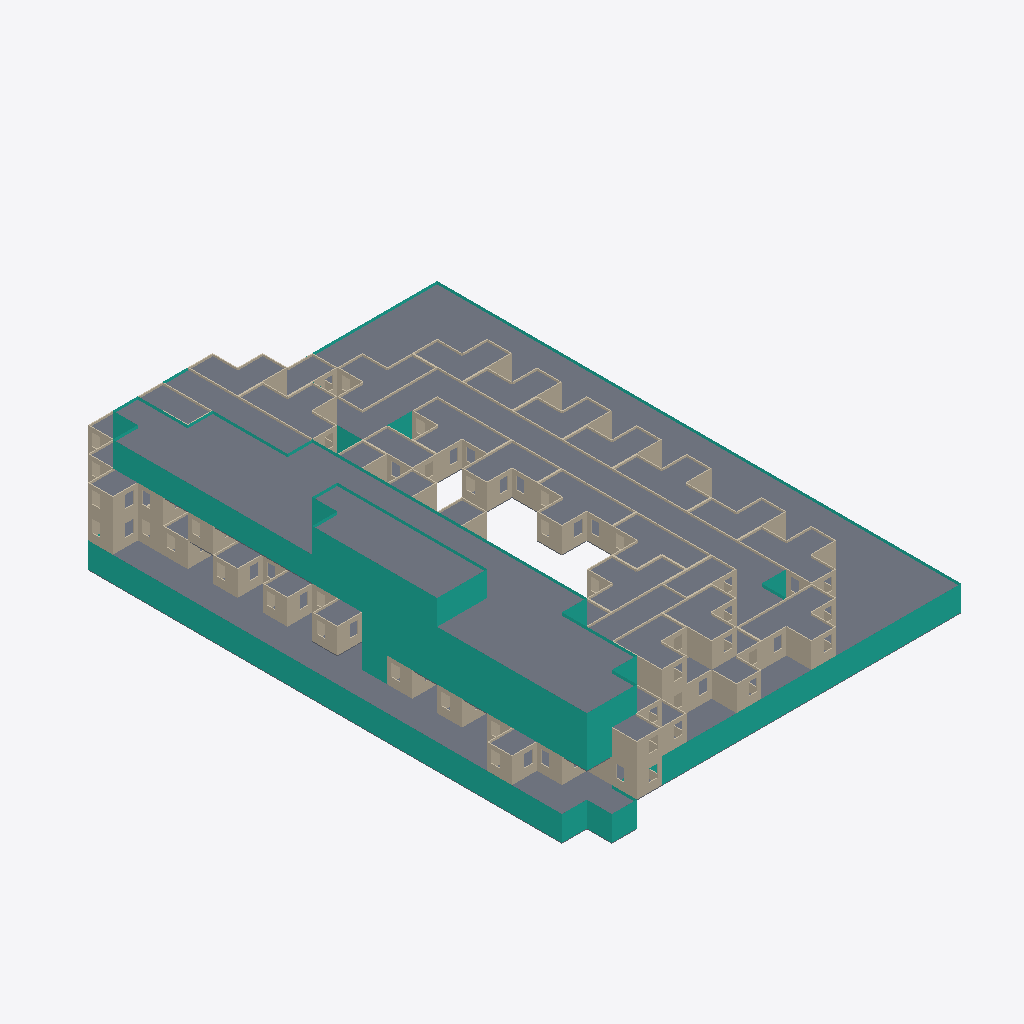
Isometric view of an IFC building model (IFC-SPF (STEP), schema IFC2X3, length unit millimetre), seen from the south-west, elements coloured by IFC class (only those large enough to see are counted): 236 walls (beige), 110 slabs (grey), 5 curtain walls (teal).
Extent 0.048 m × 0.066 m × 0.015 m (x, y, z). Storeys (5): LVL0 at 0.00 m; LVL1 at 0.00 m; LVL2 at 0.01 m; LVL3 at 0.01 m; LVL4 at 0.01 m. Elements (941): 524 IfcWall, 406 IfcSlab, 6 IfcStair, 5 IfcCurtainWall.

HEADER;
FILE_DESCRIPTION(('ViewDefinition [CoordinationView_V2.0]'),'2;1');
FILE_NAME('C:\\Users\\scleb\\Downloads\\IFC_exports\\50_70_0_12_3000_3000_True_0.3_36_25_50','2025-05-02T11:02:32',('scleb'),('DESKTOP-7IQUQ82'),'ggIFC v25.4.29.7 by Geometry Gym Pty Ltd built 2','Geometry Gym - ggRhinoIFC - v25.4.29.7 - Rhino7 ','None');
FILE_SCHEMA(('IFC2X3'));
ENDSEC;
DATA;
#11=IFCPROJECT('1LFfW8Wbr1A9fT$lNauifI',#17,'50_70_0_12_3000_3000_True_0.3_36_25_50_60',$,$,'50_70_0_12_3000_3000_True_0.3_36_25_50_60',$,(#706),#18);
#25=IFCBUILDING('2VmpE3leHC0v2yC1Hd106$',#17,'#11= IFCPROJECT(''1LFfW8Wbr1A9fT$lNauifI'',#17,''50_70_0_12_3000_3000_True_0.3_36_25_50_60'',$,$,''50_70_0_12_3000_3000_True_0.3_36_25_50_60'',$,$,#18);',$,$,#28,$,'GH Building',.ELEMENT.,$,$,#26);
#34=IFCBUILDINGSTOREY('0IoyPLMeb0_uTbiHMDX2U8',#17,'LVL0',$,$,#33,$,$,.ELEMENT.,0.0);
#39=IFCBUILDINGSTOREY('1maMzL0BDBNwr2W$gGz1w3',#17,'LVL1',$,$,#38,$,$,.ELEMENT.,3.0);
#43=IFCBUILDINGSTOREY('0JvFYykUj0PODIn9JgX2B6',#17,'LVL2',$,$,#42,$,$,.ELEMENT.,6.0);
#47=IFCBUILDINGSTOREY('1C_gPoAsrDnBWM8g_xtJpe',#17,'LVL3',$,$,#46,$,$,.ELEMENT.,9.0);
#51=IFCBUILDINGSTOREY('1M8dAM1p5CeeHhI$qDopgz',#17,'LVL4',$,$,#50,$,$,.ELEMENT.,12.0);
#10756=IFCSLAB('3emG9gbM1D6fHT9Sa3LGUY',#17,'LVL0_ceiling',$,$,#10793,#10791,$,$);
#17301=IFCSLAB('3b89k_G2vA18Lzjx9lj9on',#17,'LVL3_T_ceiling',$,$,#17331,#17329,$,$);
#8427=IFCCURTAINWALL('37jSSwelbC$O1AJhUkYoo7',#17,'LVL0_CurtainWall',$,'CurtainWall',#8435,$,$);
#28110=IFCCURTAINWALL('1_zByekuL0nQnU$4JHo47_',#17,'LVL3_T_curtainwall',$,'CurtainWall',#28816,$,$);
#17196=IFCSLAB('3q3mFVKjn3Fehnn54Bs2zz',#17,'LVL1_T_ceiling',$,$,#17249,#17246,$,$);
#17332=IFCSLAB('2_DDyNNNrElfuGXiUWRsNl',#17,'LVL4_T_ceiling',$,$,#17353,#17351,$,$);
#28109=IFCCURTAINWALL('0ndUEwDOHFs8aLROIe0Pjk',#17,'LVL2_T_curtainwall',$,'CurtainWall',#28397,$,$);
#28111=IFCCURTAINWALL('0trpruk$L0cPHu_LkdT5Oc',#17,'LVL4_T_curtainwall',$,'CurtainWall',#30490,$,$);
#17250=IFCSLAB('3GsyEzyuf2Dwn3T9B4jt6G',#17,'LVL2_T_ceiling',$,$,#17300,#17298,$,$);
#28108=IFCCURTAINWALL('1bCDNg8B17KQFHSwKQ2Isw',#17,'LVL1_T_curtainwall',$,'CurtainWall',#28118,$,$);
#10708=IFCSLAB('3FYcgYGnjAdAp$qV51u1h4',#17,'LVL0_floor',$,$,#10745,#10743,$,$);
#59592=IFCWALL('03qJgeLBj1YvxiHXu2wKeP',#17,'LVL_1_3B_Wall_S81',$,$,#59597,#59609,$);
#45255=IFCWALL('0rofHcL6j7Ph4mktTbiwUI',#17,'LVL_2_2B_Wall_S60',$,$,#45260,#45274,$);
#45181=IFCWALL('3ammwHZ1HCS8uUhlXqce3M',#17,'LVL_2_2B_Wall_S54',$,$,#45189,#45206,$);
#59502=IFCWALL('26VRGhApj3VAyYQ01SnUuE',#17,'LVL_1_3B_Wall_S75',$,$,#59507,#59519,$);
#45207=IFCWALL('3tCYGCaLbDpwB4oM9Yp7Ek',#17,'LVL_2_2B_Wall_S57',$,$,#45216,#45233,$);
#57452=IFCSLAB('1hCWKWsdbEEv0KFnMD8EgU',#17,'LVL_1_3B_Roof_S83',$,$,#57467,#57465,$,$);
#57468=IFCSLAB('25pdLk2dv6u8b7VMmfD8XE',#17,'LVL_1_3B_Roof_S84',$,$,#57483,#57481,$,$);
#57484=IFCSLAB('3otZn4DZ1C2gs2KWrOPftI',#17,'LVL_1_3B_Roof_S89',$,$,#57499,#57497,$,$);
#57548=IFCSLAB('3$8gRKCFfEzf6rnIeKBK9R',#17,'LVL_2_3B_Roof_S56',$,$,#57563,#57561,$,$);
#57532=IFCSLAB('255XwQ5tfF2870t0WFXeYT',#17,'LVL_2_3B_Roof_S55',$,$,#57547,#57545,$,$);
#42135=IFCSLAB('0cmHqHD956GQsCfnczvzQa',#17,'LVL_1_2B_Roof_S87',$,$,#42150,#42148,$,$);
#42151=IFCSLAB('2cmrJeAbnBw8ASpa3261pX',#17,'LVL_1_2B_Roof_S88',$,$,#42166,#42164,$,$);
#42453=IFCSLAB('19g_1Z5kLFHgK$1pEBlPrK',#17,'LVL_2_2B_Roof_S58',$,$,#42468,#42466,$,$);
#42113=IFCSLAB('03BXrAbf58fgqO1e0d5nFG',#17,'LVL_1_2B_Roof_S86',$,$,#42134,#42132,$,$);
#42167=IFCSLAB('3rTpw4jyn1C8PeZB2Nr4lv',#17,'LVL_1_2B_Roof_S90',$,$,#42182,#42180,$,$);
#42183=IFCSLAB('3jwe359tn539mU8jGViwVz',#17,'LVL_1_2B_Roof_S91',$,$,#42198,#42196,$,$);
#37929=IFCWALL('1CEjnVCBX4rPBy5qr2vvc4',#17,'LVL_1_2B_Wall_S62',$,$,#37934,#37948,$);
#38091=IFCWALL('0iETSYdRv4IOsVtG74hh5$',#17,'LVL_1_2B_Wall_S92',$,$,#38096,#38110,$);
#36848=IFCWALL('1F51WWK4v8SQdSRhIgWHXn',#17,'LVL_1_2B_Wall_S80',$,$,#36853,#36867,$);
#2361=IFCWALL('1wA3jTMdf0bgHKpEYdzIML',#17,'LVL_2_1B_Wall_S63',$,$,#2369,#2393,$);
#39081=IFCWALL('25QmMHPnL2KwK0MZQ46zrO',#17,'LVL_1_2B_Wall_S80',$,$,#39086,#39100,$);
#37889=IFCWALL('1uAXjXI6rBqO2eAJvtdq5k',#17,'LVL_1_2B_Wall_S60',$,$,#37894,#37908,$);
#39349=IFCWALL('1biKRtu2DC6Pt9xYZRIFz5',#17,'LVL_2_2B_Wall_S57',$,$,#39354,#39366,$);
#53225=IFCWALL('2idVMEQ0925hJtUy9vQcsG',#17,'LVL_1_3B_Wall_S75',$,$,#53230,#53242,$);
#57372=IFCSLAB('300kQSPYn1eQX1KzA9e_32',#17,'LVL_1_3B_Roof_S76',$,$,#57387,#57385,$,$);
#57388=IFCSLAB('16KTQ9_SnDcg2efn7XtM4q',#17,'LVL_1_3B_Roof_S77',$,$,#57403,#57401,$,$);
#57436=IFCSLAB('2iumso4$XFX9YmYk1Z_Ami',#17,'LVL_1_3B_Roof_S81',$,$,#57451,#57449,$,$);
#37969=IFCWALL('1yutkXckX4Eg0IXWeWT1Bl',#17,'LVL_1_2B_Wall_S80',$,$,#37975,#37988,$);
#39061=IFCWALL('2OWTpPPqvF$RnjBgx1rbd6',#17,'LVL_1_2B_Wall_S64',$,$,#39066,#39080,$);
#57404=IFCSLAB('3nuNlkqr9Am9YCdig27Cfu',#17,'LVL_1_3B_Roof_S78',$,$,#57419,#57417,$,$);
#38355=IFCWALL('19AUyEVej6kek6SL0wFR5E',#17,'LVL_2_2B_Wall_S61',$,$,#38360,#38374,$);
#54363=IFCWALL('1YOX_em1b749ENffJjZP9O',#17,'LVL_1_3B_Wall_S75',$,$,#54368,#54380,$);
#54516=IFCWALL('0TTnnB6SzFNPYlC2WsbWWq',#17,'LVL_1_3B_Wall_S81',$,$,#54524,#54536,$);
#52077=IFCWALL('0TR5zPUc5A3uDl_S7DEgZg',#17,'LVL_1_3B_Wall_S77',$,$,#52082,#52094,$);
#3784=IFCWALL('0GwauC9Wj8OPlh9kG_DB4B',#17,'LVL_1_1B_Wall_S95',$,$,#3791,#3813,$);
#52059=IFCWALL('0aJUwh0J957gcNe0aODIKb',#17,'LVL_1_3B_Wall_S76',$,$,#52064,#52076,$);
#3168=IFCWALL('0KhVbVVd58EwdqLYUrYLSc',#17,'LVL_2_1B_Wall_S63',$,$,#3175,#3197,$);
#53243=IFCWALL('2poU_6Nn5E_8Cgsg8hwMiZ',#17,'LVL_1_3B_Wall_S77',$,$,#53248,#53260,$);
#36971=IFCWALL('0Y5ukoIzHAL8iMv7Va79FG',#17,'LVL_1_2B_Wall_S92',$,$,#36977,#36991,$);
#38999=IFCWALL('0bA3poTQz02fyUc$J4_48W',#17,'LVL_1_2B_Wall_S60',$,$,#39006,#39019,$);
#39041=IFCWALL('0au049GUHCHxuYn2rey4R3',#17,'LVL_1_2B_Wall_S62',$,$,#39046,#39060,$);
#39403=IFCWALL('0CD7lMIBv5zx8rnviY2tzy',#17,'LVL_2_2B_Wall_S61',$,$,#39408,#39420,$);
#51179=IFCWALL('3xv$t6ZGPEaOzfu$oMSy9S',#17,'LVL_1_3B_Wall_S77',$,$,#51186,#51198,$);
#53297=IFCWALL('12Oe9QWeH0_9_dXdZUCbCU',#17,'LVL_1_3B_Wall_S81',$,$,#53302,#53314,$);
#42437=IFCSLAB('1eXieBngX1xuWJ_4RtCozo',#17,'LVL_2_2B_Roof_S57',$,$,#42452,#42450,$,$);
#42421=IFCSLAB('29Plnh_lPEjPibGFriKQK9',#17,'LVL_2_2B_Roof_S54',$,$,#42436,#42434,$,$);
#39331=IFCWALL('02ux4C6wX3lghZrBdQ6brK',#17,'LVL_2_2B_Wall_S54',$,$,#39336,#39348,$);
#2116=IFCWALL('3A2PPbHv56JOxMs3DL2PTy',#17,'LVL_1_1B_Wall_S96',$,$,#2131,#2155,$);
#39203=IFCWALL('1mk8W7E$zAKxBCcIUyJgJo',#17,'LVL_1_2B_Wall_S92',$,$,#39208,#39222,$);
#2825=IFCWALL('25hxYmyy1BBQc5Z2nBKS1W',#17,'LVL_1_1B_Wall_S82',$,$,#2842,#2866,$);
#39385=IFCWALL('1UishhKe18$OMHF1KV8zfu',#17,'LVL_2_2B_Wall_S60',$,$,#39390,#39402,$);
#58540=IFCSLAB('3uQOjl3_L6ch5sZz4loANu',#17,'LVL_1_3B_Roof_S89',$,$,#58555,#58553,$,$);
#58604=IFCSLAB('1jGCKQ4W10sO4g81PzLBu_',#17,'LVL_2_3B_Roof_S56',$,$,#58619,#58617,$,$);
#43550=IFCSLAB('1fRyFNgrTEsg6I7flCEBo3',#17,'LVL_2_2B_Roof_S54',$,$,#43570,#43568,$,$);
#58060=IFCSLAB('3qq5m0m9HBbfmbLyyFIWHy',#17,'LVL_1_3B_Roof_S75',$,$,#58075,#58073,$,$);
#58076=IFCSLAB('04WXnKhrX0yO3D3eSLIRGV',#17,'LVL_1_3B_Roof_S76',$,$,#58091,#58089,$,$);
#58140=IFCSLAB('2AUzQ$WWnDPerioTkR0dEf',#17,'LVL_1_3B_Roof_S81',$,$,#58155,#58153,$,$);
#58524=IFCSLAB('3Mw2Fms4r08wLD_lCj8Pks',#17,'LVL_1_3B_Roof_S84',$,$,#58539,#58537,$,$);
#2954=IFCWALL('1Ovzybe3T2if_X4Qjpbux$',#17,'LVL_1_1B_Wall_S96',$,$,#2962,#2988,$);
#57884=IFCSLAB('11ouTGbB50meuewuOW4Vui',#17,'LVL_2_3B_Roof_S55',$,$,#57899,#57897,$,$);
#37238=IFCWALL('2J_OY6ZmT8XAoFrHYGBFx1',#17,'LVL_2_2B_Wall_S61',$,$,#37245,#37258,$);
#39021=IFCWALL('1Sk7cKjhnB0QKTF0WHWZ0G',#17,'LVL_1_2B_Wall_S61',$,$,#39026,#39040,$);
#43571=IFCSLAB('2gdo1r1Tr8PgQxcRSPzuKy',#17,'LVL_2_2B_Roof_S57',$,$,#43588,#43586,$,$);
#43607=IFCSLAB('0qZCsyitb4g9maQGeEUwyx',#17,'LVL_2_2B_Roof_S60',$,$,#43624,#43622,$,$);
#57804=IFCSLAB('2i$rhHHqT3aOOZaHPk_uSV',#17,'LVL_1_3B_Roof_S83',$,$,#57819,#57817,$,$);
#5636=IFCSLAB('0cPlnkMtfEng0VsoCJ5j6E',#17,'LVL_1_1B_Roof_S85',$,$,#5661,#5658,$,$);
#42675=IFCSLAB('0Z3SIRkTT8SxQZYVh5X31h',#17,'LVL_1_2B_Roof_S80',$,$,#42690,#42688,$,$);
#43025=IFCSLAB('000hOMunL87OSlt2MmCjrh',#17,'LVL_2_2B_Roof_S52',$,$,#43064,#43062,$,$);
#43257=IFCSLAB('1MNNSA7WDFdBsF$6SKW5VP',#17,'LVL_1_2B_Roof_S80',$,$,#43272,#43270,$,$);
#57756=IFCSLAB('3U4vVtVGP4x8DV5SOi1lON',#17,'LVL_1_3B_Roof_S78',$,$,#57771,#57769,$,$);
#57740=IFCSLAB('2d33FyruH8599$gpGARnVk',#17,'LVL_1_3B_Roof_S77',$,$,#57755,#57753,$,$);
#58092=IFCSLAB('30GuXRD6vCgxt$pVWDtkWS',#17,'LVL_1_3B_Roof_S77',$,$,#58107,#58105,$,$);
#58108=IFCSLAB('1L4psnJVvA3gC2JM8VC9ZO',#17,'LVL_1_3B_Roof_S78',$,$,#58123,#58121,$,$);
#58492=IFCSLAB('0dp5Yp9nfDQ8lbL2w2f190',#17,'LVL_1_3B_Roof_S81',$,$,#58507,#58505,$,$);
#5499=IFCSLAB('3O$myKHgD8o8OQo8F0_sI4',#17,'LVL_2_1B_Wall_S62',$,$,#5524,#5522,$,$);
#5966=IFCSLAB('2ygErTXvv1qOjtuuqWU3k9',#17,'LVL_2_1B_Roof_S63',$,$,#5991,#5986,$,$);
#57724=IFCSLAB('3MSP6gDEv5bwy6iMla0bsj',#17,'LVL_1_3B_Roof_S76',$,$,#57739,#57737,$,$);
#43357=IFCSLAB('2W3FVaq9X33vVxwNidLpmw',#17,'LVL_1_2B_Roof_S92',$,$,#43382,#43376,$,$);
#43625=IFCSLAB('0U3BWiu_P0MxU4dCQJSz6m',#17,'LVL_2_2B_Roof_S61',$,$,#43642,#43640,$,$);
#53069=IFCWALL('0Z60lFXC9D3uD$3S0x71nF',#17,'LVL_1_3B_Wall_S69',$,$,#53074,#53086,$);
#2909=IFCWALL('1rC7wX1DP1jhjTCklb1VXu',#17,'LVL_1_1B_Wall_S95',$,$,#2922,#2951,$);
#38979=IFCWALL('1TzJ_65xf69u2ZRObyjXkA',#17,'LVL_1_2B_Wall_S59',$,$,#38986,#38998,$);
#43193=IFCSLAB('3AwLaWLuX5F89TnCWGXi11',#17,'LVL_1_2B_Roof_S60',$,$,#43208,#43206,$,$);
#43225=IFCSLAB('39GShsMk521uzCi5N6L5PQ',#17,'LVL_1_2B_Roof_S62',$,$,#43240,#43238,$,$);
#55410=IFCWALL('08Ad_S4$b6ufIL3xTVP57X',#17,'LVL_2_3B_Wall_S40',$,$,#55415,#55427,$);
#42073=IFCSLAB('0y5OqTN651FAZogiox6O96',#17,'LVL_1_2B_Roof_S80',$,$,#42112,#42107,$,$);
#42389=IFCSLAB('1fnoN9dOb0keQ2Tab6$zwy',#17,'LVL_2_2B_Roof_S52',$,$,#42404,#42402,$,$);
#43339=IFCSLAB('0f9yRYoIT8ERE8GyAouxwm',#17,'LVL_1_2B_Roof_S91',$,$,#43356,#43354,$,$);
#58252=IFCSLAB('0jeIR5Px50ouGLUdSNuzm4',#17,'LVL_2_3B_Roof_S56',$,$,#58267,#58265,$,$);
#58460=IFCSLAB('1NlCkg2Lv03g59zD_uxIVJ',#17,'LVL_1_3B_Roof_S78',$,$,#58475,#58473,$,$);
#5196=IFCSLAB('1taMGSCar7WAuF5WYTlNp4',#17,'LVL_1_1B_Wall_S85',$,$,#5222,#5218,$,$);
#5937=IFCSLAB('22gsykHcPEXO7JKnrYw13W',#17,'LVL_2_1B_Roof_S62',$,$,#5962,#5959,$,$);
#42707=IFCSLAB('1KezQWKsP4$Oq9ma$NCm84',#17,'LVL_1_2B_Roof_S87',$,$,#42725,#42720,$,$);
#42806=IFCSLAB('2TudaL1XL2QxtmMYuQ4cbE',#17,'LVL_1_2B_Roof_S91',$,$,#42845,#42840,$,$);
#43097=IFCSLAB('1hCQLknDz1qw1g0GeJyo9h',#17,'LVL_2_2B_Roof_S57',$,$,#43112,#43110,$,$);
#43113=IFCSLAB('3hBYRRnyT4Xwzpssh339dt',#17,'LVL_2_2B_Roof_S58',$,$,#43128,#43126,$,$);
#43273=IFCSLAB('3C9xQzBl98CvnYHI$hVOgl',#17,'LVL_1_2B_Roof_S86',$,$,#43288,#43286,$,$);
#43305=IFCSLAB('3J1y13wuX568SSfvmGE5AR',#17,'LVL_1_2B_Roof_S88',$,$,#43320,#43318,$,$);
#43589=IFCSLAB('20xHrllkf0HunU$Xq$8FOA',#17,'LVL_2_2B_Roof_S58',$,$,#43606,#43604,$,$);
#57836=IFCSLAB('36eg1zlT57meg99PERdiZ4',#17,'LVL_1_3B_Roof_S89',$,$,#57851,#57849,$,$);
#57900=IFCSLAB('1XZnzy6cP0yxnMxNFTSjN8',#17,'LVL_2_3B_Roof_S56',$,$,#57915,#57913,$,$);
#58188=IFCSLAB('0o5JGiq5f2LuHOyIeweye3',#17,'LVL_1_3B_Roof_S89',$,$,#58203,#58201,$,$);
#58236=IFCSLAB('33GkZBJEn5AhhN36oIRnDD',#17,'LVL_2_3B_Roof_S55',$,$,#58251,#58249,$,$);
#58444=IFCSLAB('0XOe$3kbP96Roi7tUQXOvK',#17,'LVL_1_3B_Roof_S77',$,$,#58459,#58457,$,$);
#58428=IFCSLAB('1S7khmLj91J9buaeLUqkge',#17,'LVL_1_3B_Roof_S76',$,$,#58443,#58441,$,$);
#58476=IFCSLAB('1tOS44VgLF8ucR1WCq0lit',#17,'LVL_1_3B_Roof_S79',$,$,#58491,#58489,$,$);
#58508=IFCSLAB('2qjcAH$SXFOBEy7MvIIK7V',#17,'LVL_1_3B_Roof_S83',$,$,#58523,#58521,$,$);
#58588=IFCSLAB('3$FKhhAhz6Jud5amiFGHVJ',#17,'LVL_2_3B_Roof_S55',$,$,#58603,#58601,$,$);
#42691=IFCSLAB('2sYp5HQhv7EuWeeSXzFYmv',#17,'LVL_1_2B_Roof_S86',$,$,#42706,#42704,$,$);
#42766=IFCSLAB('2Jl$di_wz46Ptnf9NhIKRu',#17,'LVL_1_2B_Roof_S90',$,$,#42805,#42800,$,$);
#43321=IFCSLAB('3$Y7Dgvn9B499agwM3Tina',#17,'LVL_1_2B_Roof_S90',$,$,#43338,#43336,$,$);
#43289=IFCSLAB('1CXLoaIrT5uQw3nOGw53_Z',#17,'LVL_1_2B_Roof_S87',$,$,#43304,#43302,$,$);
#57788=IFCSLAB('36q6BFE7r9GBX0SpgdMJ8j',#17,'LVL_1_3B_Roof_S81',$,$,#57803,#57801,$,$);
#58156=IFCSLAB('3jWyl$CCr64Bg3ki$Fhee1',#17,'LVL_1_3B_Roof_S83',$,$,#58171,#58169,$,$);
#58172=IFCSLAB('3vCpDiLurCmPH_hyP0vGAB',#17,'LVL_1_3B_Roof_S84',$,$,#58187,#58185,$,$);
#42726=IFCSLAB('2wicTl_EHEWh7d2Fx7za8Y',#17,'LVL_1_2B_Roof_S88',$,$,#42765,#42760,$,$);
#43081=IFCSLAB('1ScnbYdXv8iAe1PTP47NEd',#17,'LVL_2_2B_Roof_S54',$,$,#43096,#43094,$,$);
#43477=IFCSLAB('2eUIFJqOz4xu1KXnkBn$bK',#17,'LVL_2_2B_Roof_S51',$,$,#43504,#43500,$,$);
#43527=IFCSLAB('11hZGUC0P8B8a6TZXuB2o9',#17,'LVL_2_2B_Roof_S53',$,$,#43549,#43546,$,$);
#57820=IFCSLAB('3kN9kAPl56Kf37UpNt8F6i',#17,'LVL_1_3B_Roof_S84',$,$,#57835,#57833,$,$);
#43459=IFCSLAB('3wTzEI$lH8$eivAM7ckO99',#17,'LVL_2_2B_Roof_S50',$,$,#43476,#43474,$,$);
#59646=IFCWALL('3xpjzi9T572vuuP7E$aCiQ',#17,'LVL_1_3B_Wall_S89',$,$,#59651,#59663,$);
#44847=IFCWALL('3rGYK0QwTCwuQifQlQuui7',#17,'LVL_1_2B_Wall_S87',$,$,#44856,#44873,$);
#59718=IFCWALL('0l7WGR0enF3x99BeCsQmLD',#17,'LVL_2_3B_Wall_S56',$,$,#59723,#59735,$);
#44875=IFCWALL('0TL$dzBILBkfzeWd3ZY12S',#17,'LVL_1_2B_Wall_S88',$,$,#44880,#44898,$);
#45235=IFCWALL('3YHUN6UFX6_9ky9Piwn7aN',#17,'LVL_2_2B_Wall_S58',$,$,#45240,#45254,$);
#59628=IFCWALL('0N3tgWvA925A7_Fop5D$pw',#17,'LVL_1_3B_Wall_S84',$,$,#59633,#59645,$);
#44821=IFCWALL('05CuIQjI96PPVNDO_SXFc3',#17,'LVL_1_2B_Wall_S86',$,$,#44829,#44846,$);
#37869=IFCWALL('1$GNQVmu18KOV$bKr2WnjY',#17,'LVL_1_2B_Wall_S59',$,$,#37874,#37888,$);
#44899=IFCWALL('3XxPyCLd10PgQIQfeb5Q_L',#17,'LVL_1_2B_Wall_S90',$,$,#44906,#44924,$);
#58412=IFCSLAB('09uv2JlV17bPvS8TCoRa0V',#17,'LVL_1_3B_Roof_S75',$,$,#58427,#58425,$,$);
#44925=IFCWALL('2VDZtaoof5oAHe8aNfkjxW',#17,'LVL_1_2B_Wall_S91',$,$,#44933,#44949,$);
#36521=IFCWALL('00MVnm8pv6suHsmNcocITU',#17,'LVL_2_2B_Wall_S61',$,$,#36527,#36541,$);
#37909=IFCWALL('29tQ8IPRv35vOZpPVzQkic',#17,'LVL_1_2B_Wall_S61',$,$,#37914,#37928,$);
#45157=IFCWALL('2Z7QKMprv1yuwzQciSexND',#17,'LVL_2_2B_Wall_S53',$,$,#45164,#45180,$);
#54591=IFCWALL('2Ep27jRHT3XP9KIKK2rcvV',#17,'LVL_2_3B_Wall_S40',$,$,#54596,#54608,$);
#45079=IFCWALL('2Yitj141PCogZ1cN3520sb',#17,'LVL_2_2B_Wall_S50',$,$,#45086,#45104,$);
#45105=IFCWALL('3$KPYoM3jCOP0WEbStHPtD',#17,'LVL_2_2B_Wall_S51',$,$,#45113,#45129,$);
#57420=IFCSLAB('23q7tIRqj7xwWf_imTidjz',#17,'LVL_1_3B_Roof_S79',$,$,#57435,#57433,$,$);
#6851=IFCWALL('1b5o24bC1CahCrIx1OUFyo',#17,'LVL_1_1B_Wall_S95',$,$,#6860,#6882,$);
#36398=IFCWALL('3dHoB6Wl54L9xF2ZEOcQiQ',#17,'LVL_1_2B_Wall_S92',$,$,#36403,#36417,$);
#37949=IFCWALL('2uu2EjfmD4VOFDLbibOXLx',#17,'LVL_1_2B_Wall_S64',$,$,#37954,#37968,$);
#55692=IFCWALL('1Fko9Tw8X71h1RQDCHgJWg',#17,'LVL_1_3B_Wall_S89',$,$,#55703,#55724,$);
#54399=IFCWALL('3UQ1_fjVX0nevoccjmFuGi',#17,'LVL_1_3B_Wall_S77',$,$,#54404,#54425,$);
#57980=IFCSLAB('3KdZbnphzDSB6QIbNGfCkR',#17,'LVL_1_3B_Roof_S69',$,$,#57995,#57993,$,$);
#52239=IFCWALL('1xJMX6Nu15vwPZ7T4Pbfe1',#17,'LVL_2_3B_Wall_S55',$,$,#52244,#52259,$);
#36438=IFCWALL('1$a2OnVsz5GwtHznBsOnov',#17,'LVL_2_2B_Wall_S47',$,$,#36445,#36458,$);
#37156=IFCWALL('0TM7eaVvz8a8JjjOKBNGMC',#17,'LVL_2_2B_Wall_S54',$,$,#37162,#37175,$);
#3713=IFCWALL('0QxhI69GP38PBEQOCcWg5V',#17,'LVL_1_1B_Wall_S85',$,$,#3725,#3748,$);
#57708=IFCSLAB('2Wr84OjqX5VvGTiJUxYXgG',#17,'LVL_1_3B_Roof_S75',$,$,#57723,#57721,$,$);
#51159=IFCWALL('3tFdVYhanDU8eUJEuJznLz',#17,'LVL_1_3B_Wall_S76',$,$,#51165,#51178,$);
#52149=IFCWALL('0GkWSR8EL9zxGuLlNQS$je',#17,'LVL_1_3B_Wall_S83',$,$,#52154,#52166,$);
#51241=IFCWALL('2JGSnRWNP6LBojXvpGaFpk',#17,'LVL_1_3B_Wall_S81',$,$,#51246,#51260,$);
#55392=IFCWALL('2eyFbjdaLBbRTGnj9zHrCu',#17,'LVL_1_3B_Wall_S89',$,$,#55397,#55409,$);
#55647=IFCWALL('2SrauQn45BC9BLuE7R5vXC',#17,'LVL_1_3B_Wall_S79',$,$,#55658,#55688,$);
#51139=IFCWALL('2FF05warX88u1GfLOLB_LC',#17,'LVL_1_3B_Wall_S75',$,$,#51144,#51158,$);
#55446=IFCWALL('3DEXxjFS5AkOYzGSWFQ2kx',#17,'LVL_2_3B_Wall_S56',$,$,#55451,#55463,$);
#2867=IFCWALL('0eWx9OSIn7g8TH_QhXWBdm',#17,'LVL_1_1B_Wall_S85',$,$,#2882,#2908,$);
#54426=IFCWALL('1XxKd96wn3ggy5hBlzreYi',#17,'LVL_1_3B_Wall_S78',$,$,#54440,#54470,$);
#54381=IFCWALL('28Vb0UK3b23A3W7L1Edl7l',#17,'LVL_1_3B_Wall_S76',$,$,#54386,#54398,$);
#38131=IFCWALL('1648aCHTv2u9yie1USEnQB',#17,'LVL_2_2B_Wall_S47',$,$,#38137,#38150,$);
#3877=IFCWALL('36eiYhXvf5BP_WA4zCJ1VX',#17,'LVL_2_1B_Wall_S62',$,$,#3885,#3907,$);
#37177=IFCWALL('3Ny7g9WnzEsRlSB9XHYbr2',#17,'LVL_2_2B_Wall_S57',$,$,#37183,#37197,$);
#43241=IFCSLAB('3c09HAlsn6M9crMQFMNuKh',#17,'LVL_1_2B_Roof_S64',$,$,#43256,#43254,$,$);
#37218=IFCWALL('3c9Z_y2qb9FQ98HCFB2lJw',#17,'LVL_2_2B_Wall_S60',$,$,#37223,#37237,$);
#42881=IFCSLAB('2JZxTIr5bFhe08ke9L1xIg',#17,'LVL_2_2B_Roof_S47',$,$,#42896,#42894,$,$);
#43405=IFCSLAB('3eGoumPmT91etyHYMYHsRf',#17,'LVL_2_2B_Roof_S47',$,$,#43422,#43420,$,$);
#36418=IFCWALL('3sH$jOSpD3eAmPP6XmdIaI',#17,'LVL_2_2B_Wall_S39',$,$,#36423,#36437,$);
#42247=IFCSLAB('3NL7iPEvj4RgHuMiEnIaf2',#17,'LVL_2_2B_Roof_S48',$,$,#42277,#42272,$,$);
#43129=IFCSLAB('05Br4VB2z32RdyDsGhh6_y',#17,'LVL_2_2B_Roof_S60',$,$,#43144,#43142,$,$);
#51037=IFCWALL('0CSBMBRNr3t9lrlv98vzAS',#17,'LVL_1_3B_Wall_S69',$,$,#51044,#51057,$);
#2735=IFCWALL('2lv$85Dg92KhFiPH_MQvgk',#17,'LVL_1_1B_Wall_S63',$,$,#2753,#2779,$);
#36806=IFCWALL('0mt1AX7o5C59kOkjFFBRT2',#17,'LVL_1_2B_Wall_S62',$,$,#36813,#36826,$);
#59538=IFCWALL('2t0Ku4NqjFie90S03sOy_q',#17,'LVL_1_3B_Wall_S77',$,$,#59543,#59555,$);
#45275=IFCWALL('1D3EKe5UT8BeelneKkhikX',#17,'LVL_2_2B_Wall_S61',$,$,#45281,#45294,$);
#55964=IFCSLAB('3dv5OEdlz6LPgGPlva31To',#17,'LVL_1_3B_FLoor_S76',$,$,#55979,#55977,$,$);
#55980=IFCSLAB('0L8A8wkaf30hPjJ5w0BbKW',#17,'LVL_1_3B_FLoor_S77',$,$,#55995,#55993,$,$);
#3908=IFCWALL('0MWTJFWMPApx1f07Nocp1W',#17,'LVL_2_1B_Wall_S63',$,$,#3917,#3937,$);
#59916=IFCWALL('2N39QgGbP77hOxF9YerjOa',#17,'LVL_1_3B_Wall_S76',$,$,#59921,#59933,$);
#44950=IFCWALL('03x07vQ2r9B8NwQpJT6_dx',#17,'LVL_1_2B_Wall_S92',$,$,#44958,#44976,$);
#53315=IFCWALL('24vy4Hezj5lgXO4MHnCx_f',#17,'LVL_1_3B_Wall_S83',$,$,#53329,#53359,$);
#39241=IFCWALL('2Tatnx50XB3xxQ_A_1YKX$',#17,'LVL_2_2B_Wall_S47',$,$,#39246,#39258,$);
#40145=IFCSLAB('2QG7aOK9v4SQe1UnR_pRIj',#17,'LVL_1_2B_FLoor_S62',$,$,#40160,#40158,$,$);
#40177=IFCSLAB('0Vn36GAFf9NhqViBaaBLbp',#17,'LVL_1_2B_FLoor_S80',$,$,#40204,#40199,$,$);
#44793=IFCWALL('3AWn1UnFLF3RqjfWAxgADb',#17,'LVL_1_2B_Wall_S80',$,$,#44800,#44820,$);
#44611=IFCWALL('2xNGCR6Rj3MuxKNuzZurv8',#17,'LVL_2_2B_Wall_S54',$,$,#44616,#44630,$);
#6416=IFCWALL('0n2Wtux7TEjvMYS4am9A1D',#17,'LVL_1_1B_Wall_S85',$,$,#6423,#6442,$);
#44773=IFCWALL('2viC2FLBz7Zf5JetdD26uU',#17,'LVL_1_2B_Wall_S64',$,$,#44778,#44792,$);
ENDSEC;
